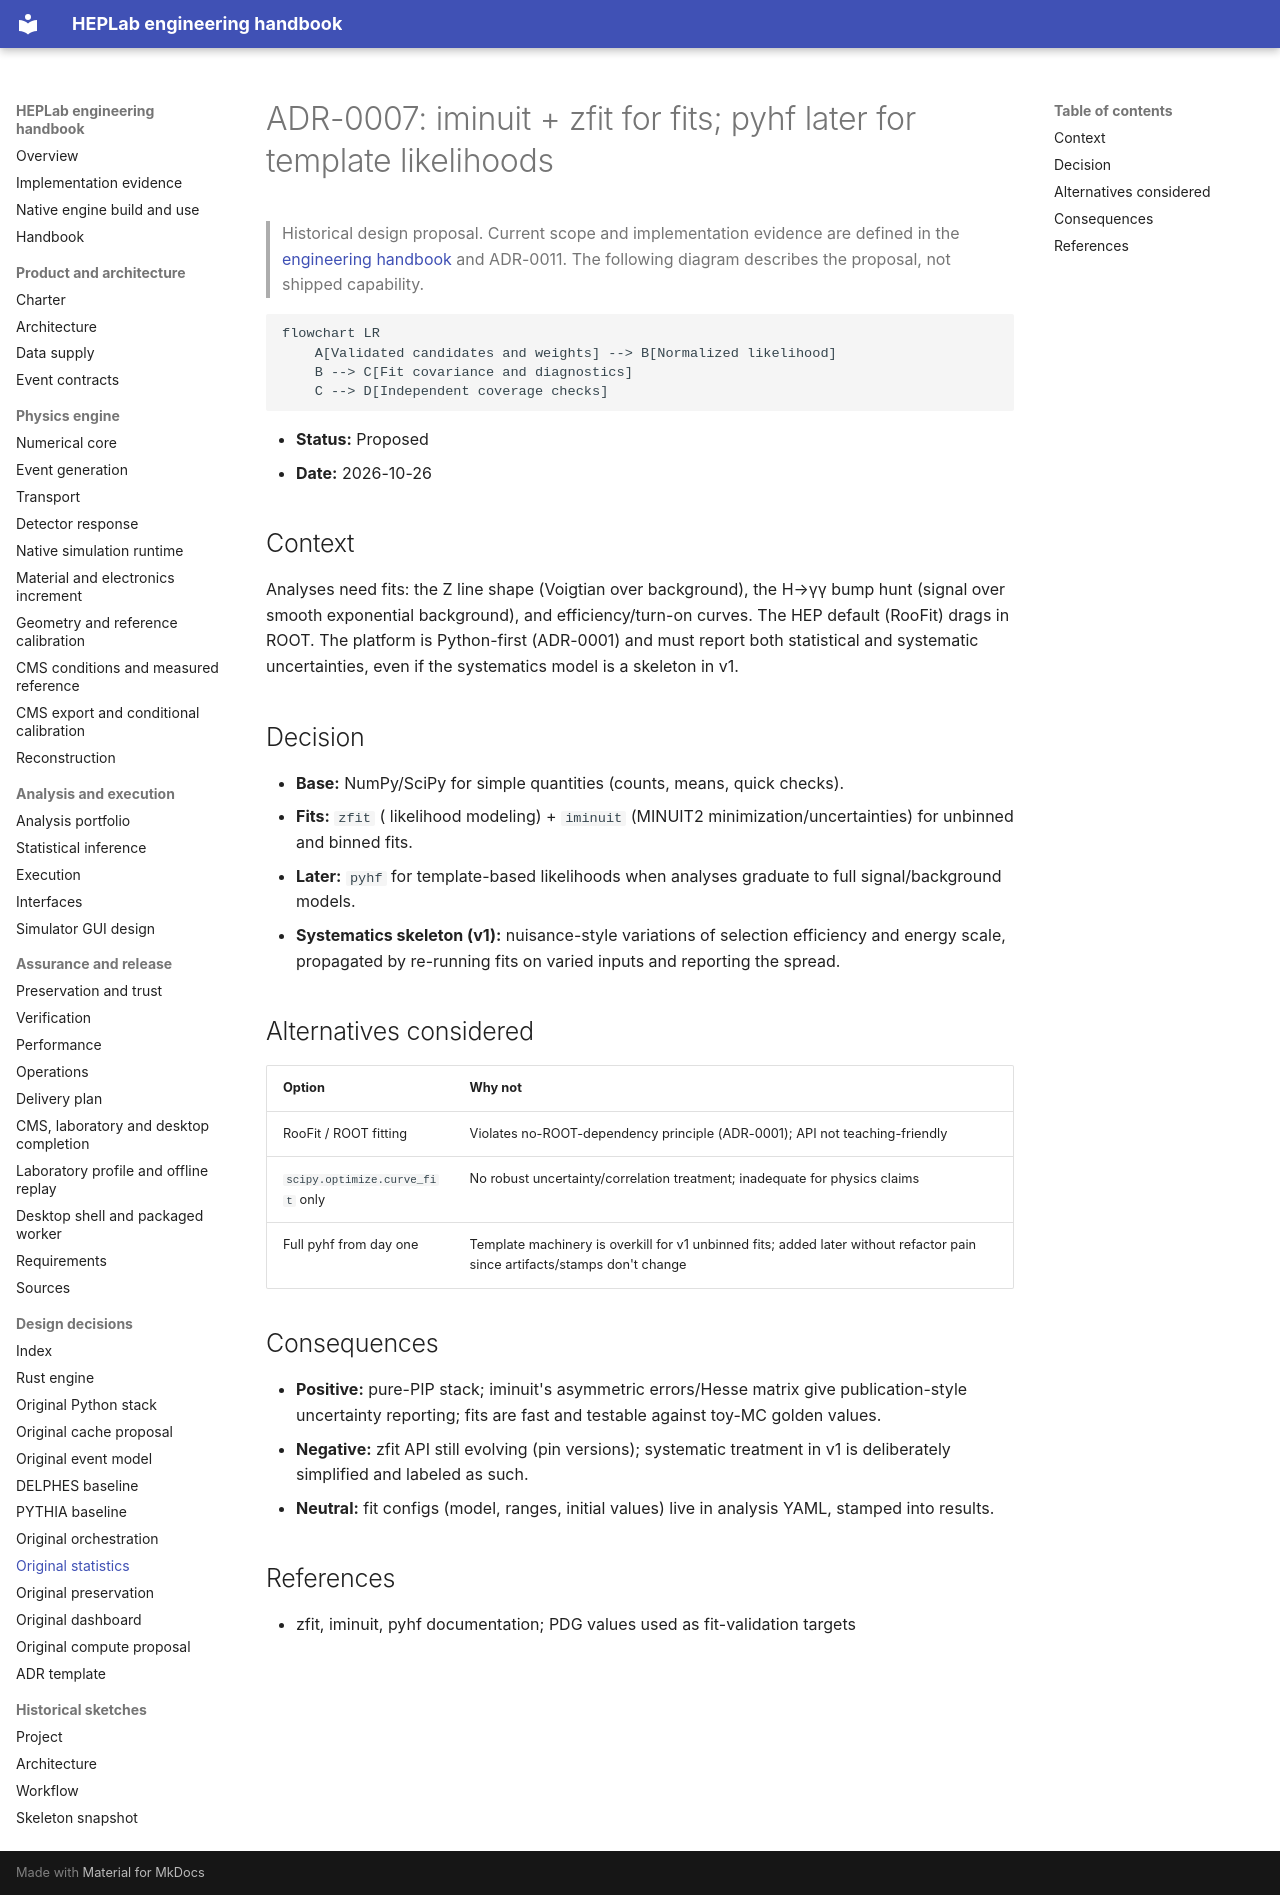

repository: adian007/HEPLab · page: adr/0007-iminuit-zfit-statistics/index.html · generator: mkdocs

# ADR-0007: iminuit + zfit for fits; pyhf later for template likelihoods


> Historical design proposal. Current scope and implementation evidence are defined
> in the [engineering handbook](../engineering/README.md) and ADR-0011.
> The following diagram describes the proposal, not shipped capability.

```mermaid
flowchart LR
    A[Validated candidates and weights] --> B[Normalized likelihood]
    B --> C[Fit covariance and diagnostics]
    C --> D[Independent coverage checks]
```

- **Status:** Proposed
- **Date:** 2026-10-26

## Context

Analyses need fits: the Z line shape (Voigtian over background), the H→γγ bump hunt (signal over smooth exponential background), and efficiency/turn-on curves. The HEP default (RooFit) drags in ROOT. The platform is Python-first (ADR-0001) and must report both statistical and systematic uncertainties, even if the systematics model is a skeleton in v1.

## Decision

- **Base:** NumPy/SciPy for simple quantities (counts, means, quick checks).
- **Fits:** `zfit` ( likelihood modeling) + `iminuit` (MINUIT2 minimization/uncertainties) for unbinned and binned fits.
- **Later:** `pyhf` for template-based likelihoods when analyses graduate to full signal/background models.
- **Systematics skeleton (v1):** nuisance-style variations of selection efficiency and energy scale, propagated by re-running fits on varied inputs and reporting the spread.

## Alternatives considered

| Option | Why not |
|---|---|
| RooFit / ROOT fitting | Violates no-ROOT-dependency principle (ADR-0001); API not teaching-friendly |
| `scipy.optimize.curve_fit` only | No robust uncertainty/correlation treatment; inadequate for physics claims |
|Full pyhf from day one | Template machinery is overkill for v1 unbinned fits; added later without refactor pain since artifacts/stamps don't change |

## Consequences

- **Positive:** pure-PIP stack; iminuit's asymmetric errors/Hesse matrix give publication-style uncertainty reporting; fits are fast and testable against toy-MC golden values.
- **Negative:** zfit API still evolving (pin versions); systematic treatment in v1 is deliberately simplified and labeled as such.
- **Neutral:** fit configs (model, ranges, initial values) live in analysis YAML, stamped into results.

## References

- zfit, iminuit, pyhf documentation; PDG values used as fit-validation targets
